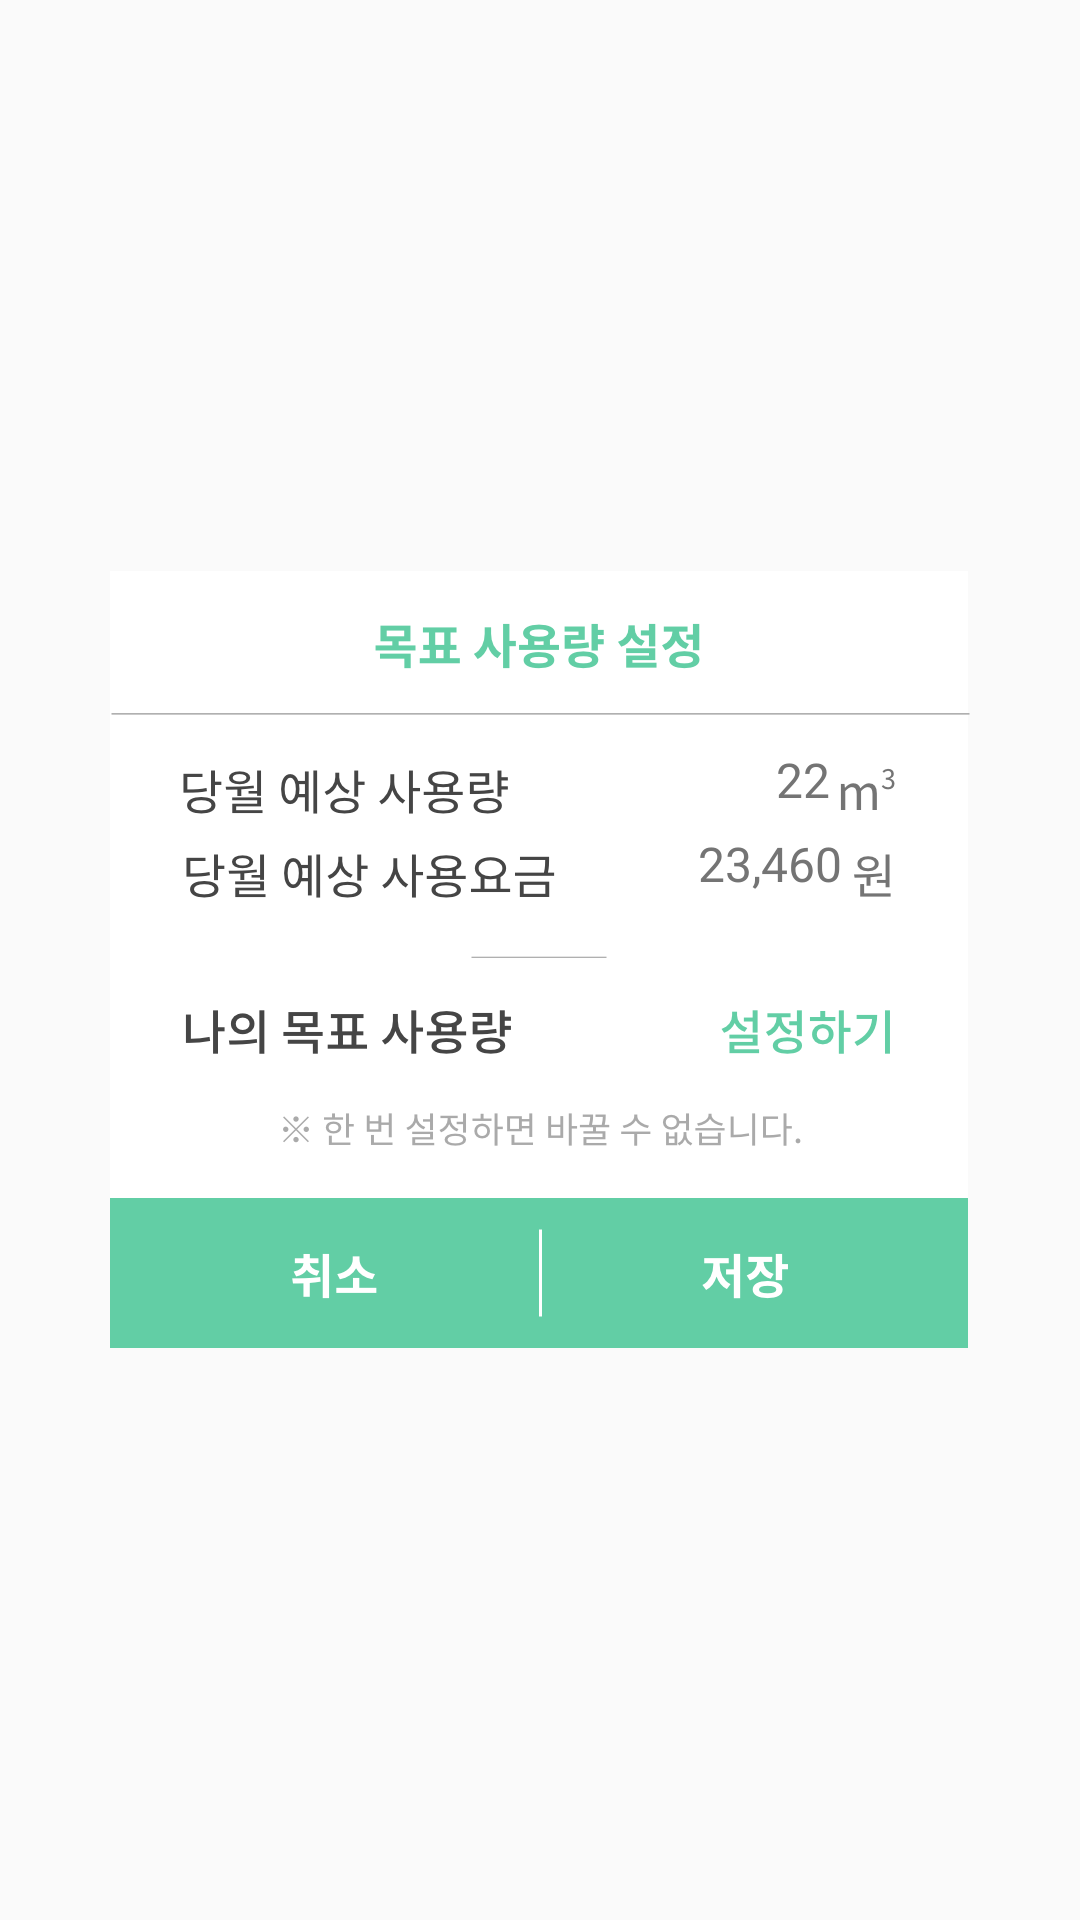

This screen was rendered from an Android layout file. Write that file and the resources it references.
<!-- AndroidManifest.xml: application theme AppTheme -->
<!-- res/layout/customdialog2.xml -->
<?xml version="1.0" encoding="utf-8"?>
<LinearLayout xmlns:android="http://schemas.android.com/apk/res/android"
    xmlns:app="http://schemas.android.com/apk/res-auto"
    android:orientation="vertical"
    android:layout_width="match_parent"
    android:layout_height="match_parent"
    android:gravity="center">
    <FrameLayout
        android:layout_width="wrap_content"
        android:layout_height="wrap_content"
        android:background="@drawable/img_water_popupboxnew"
        >
        <TextView
            android:id="@+id/targetusage"
            android:layout_width="wrap_content"
            android:layout_height="wrap_content"
            android:textSize="16sp"
            android:textColor="#747474"
            android:lineSpacingExtra="8sp"
            android:includeFontPadding="false"
            android:fontFamily="@font/regular"

            android:layout_marginTop="60.8dp"
            android:layout_marginLeft="222dp"
            android:text="22"
            />
        <TextView
            android:id="@+id/taget_price"
            android:layout_width="wrap_content"
            android:layout_height="wrap_content"
            android:textSize="16sp"
            android:textColor="#747474"
            android:lineSpacingExtra="8sp"
            android:includeFontPadding="false"
            android:fontFamily="@font/regular"

            android:layout_marginLeft="196dp"
            android:layout_marginTop="88.8dp"
            android:text="23,460"
            />
        <ImageView
            android:id="@+id/setting"
            android:layout_width="wrap_content"
            android:layout_height="wrap_content"
            android:src="@drawable/btn_settingpopup"
            android:layout_marginTop="140.8dp"
            android:layout_marginLeft="203dp"/>
        <RelativeLayout
            android:id="@+id/open"
            android:layout_width="wrap_content"
            android:layout_height="wrap_content"
            android:layout_gravity="right"
            android:layout_marginTop="138dp"
            android:layout_marginRight="24.5dp"
            android:visibility="gone">
            <EditText
                android:id="@+id/edit"
                android:layout_width="wrap_content"
                android:layout_height="wrap_content"
                android:textSize="16sp"
                android:layout_marginTop="-11dp"
                android:textColor="#62cea5"
                android:inputType="number"
                android:hint=""
                android:fontFamily="@font/notosanscjkkrmedium"
                android:includeFontPadding="false"

                />
            <ImageView
                android:layout_toRightOf="@+id/edit"
                android:layout_width="wrap_content"
                android:layout_height="wrap_content"
                android:src="@drawable/txt_popup_m3"/>
        </RelativeLayout>

        <LinearLayout
            android:layout_width="match_parent"
            android:layout_height="wrap_content"
            android:orientation="horizontal"
            android:layout_gravity="bottom"
            >
            <ImageView
                android:id="@+id/cancle"
                android:layout_width="wrap_content"
                android:layout_height="wrap_content"
                android:src="@drawable/btn_cancel"/>
            <ImageView
                android:id="@+id/save"
                android:layout_width="wrap_content"
                android:layout_height="wrap_content"
                android:src="@drawable/btn_save"/>

        </LinearLayout>

    </FrameLayout>

</LinearLayout>
<!-- resources referenced by this layout -->
<resources>
  <!-- drawable btn_cancel: png bitmap (drawable-hdpi, 1874 bytes) -->
  <!-- drawable btn_save: png bitmap (drawable-hdpi, 2068 bytes) -->
  <!-- drawable btn_settingpopup: png bitmap (drawable-hdpi, 2603 bytes) -->
  <!-- drawable img_water_popupboxnew: png bitmap (drawable-hdpi, 23152 bytes) -->
  <!-- drawable txt_popup_m3: png bitmap (drawable-hdpi, 776 bytes) -->
  <style name="AppTheme" parent="Theme.AppCompat.Light.NoActionBar">
          <item name="android:windowDrawsSystemBarBackgrounds">true</item>
          <item name="android:statusBarColor">@android:color/transparent</item>
          <item name="android:windowTranslucentStatus">false</item>
          
          <item name="colorPrimary">@color/colorPrimary</item>
          <item name="colorPrimaryDark">@color/colorPrimaryDark</item>
          <item name="colorAccent">@color/colorAccent</item>
      </style>
  <!-- not gathered from this repository: default colours our renderer supplied (Android Studio template values) -->
  <color name="colorPrimary">#FF6200EE</color>
  <color name="colorPrimaryDark">#FF3700B3</color>
  <color name="colorAccent">#FF03DAC5</color>
</resources>
